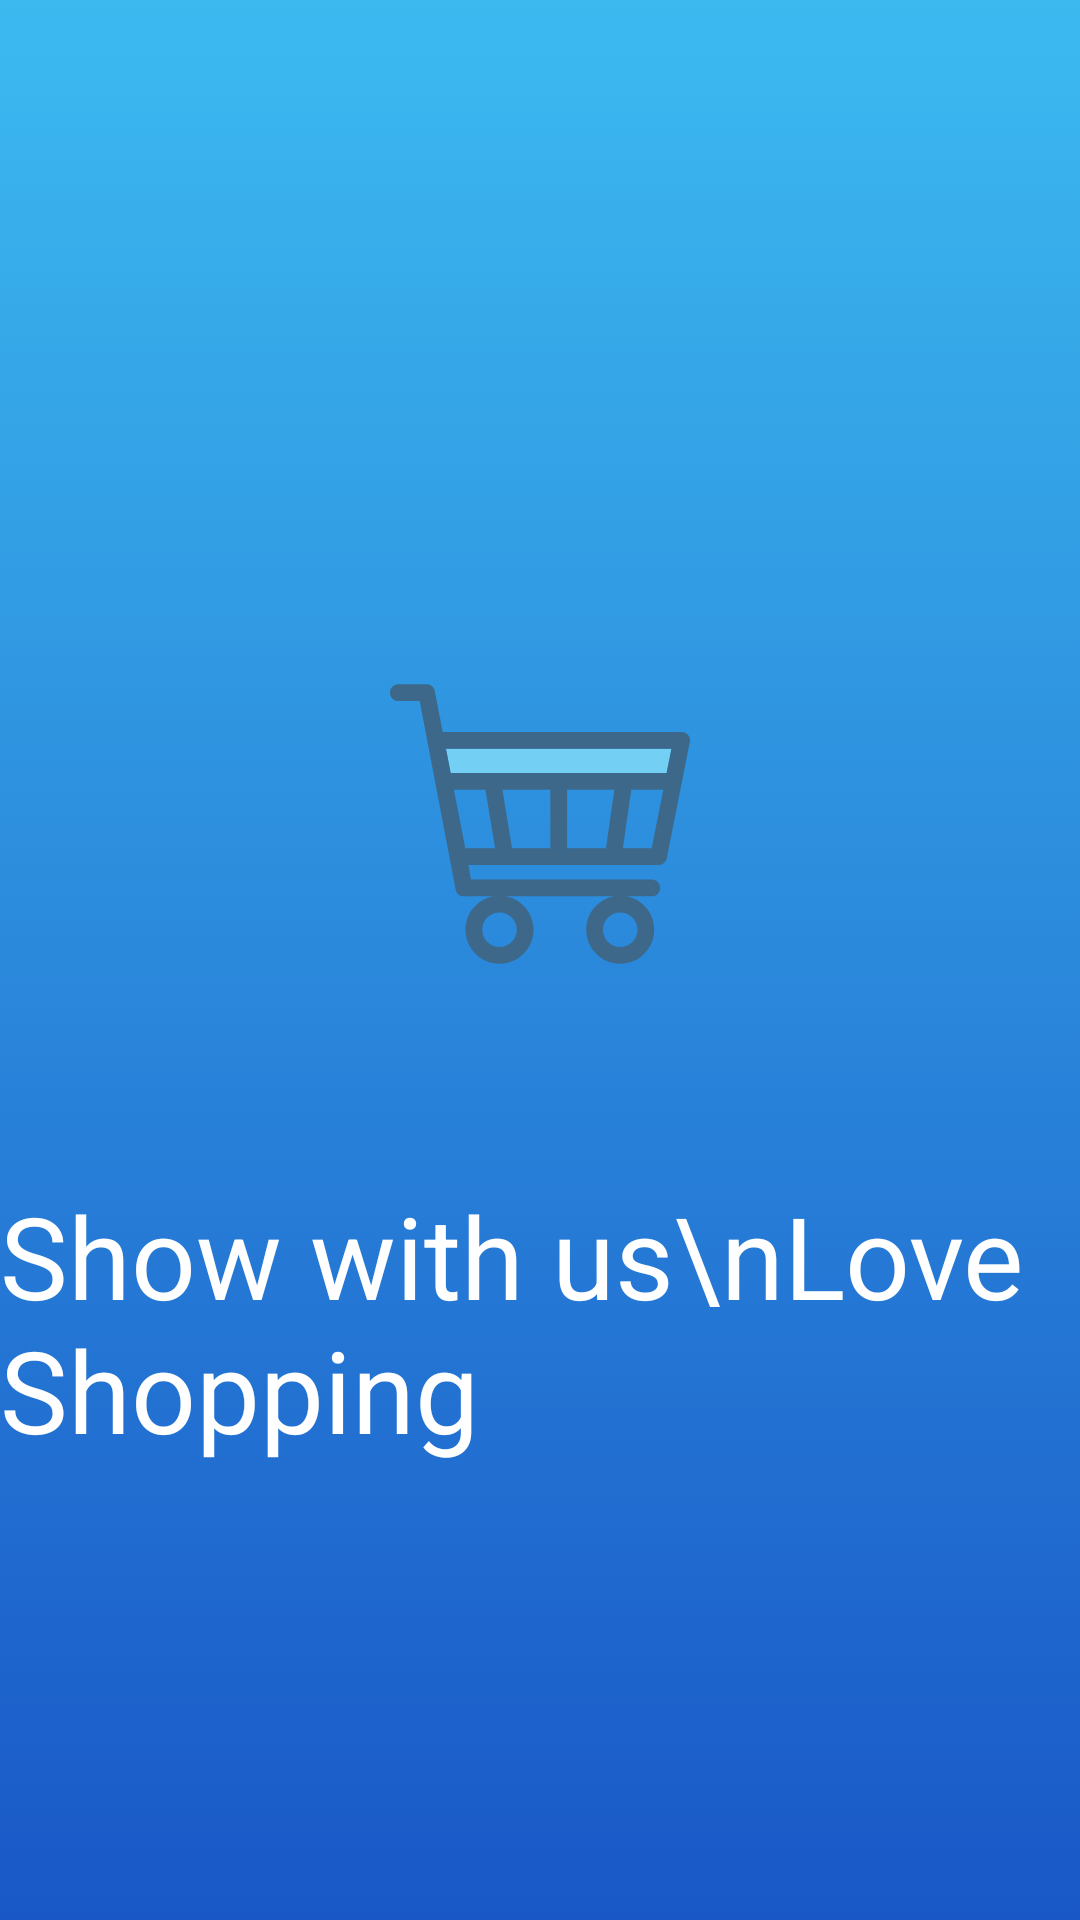

The Android layout XML behind this screen, and the referenced resources:
<!-- AndroidManifest.xml: application theme Theme.RetailBusinessApp -->
<!-- res/layout/activity_splash.xml -->
<?xml version="1.0" encoding="utf-8"?>
<androidx.constraintlayout.widget.ConstraintLayout xmlns:android="http://schemas.android.com/apk/res/android"
    xmlns:app="http://schemas.android.com/apk/res-auto"
    xmlns:tools="http://schemas.android.com/tools"
    android:layout_width="match_parent"
    android:layout_height="match_parent"
    android:background="@drawable/background"
    tools:context="SplashActivity">


    <ImageView
        android:id="@+id/imageView"
        android:layout_width="wrap_content"
        android:layout_height="wrap_content"
        android:src="@drawable/ic_checkout"
        app:layout_constraintBottom_toBottomOf="parent"
        app:layout_constraintEnd_toEndOf="parent"
        app:layout_constraintStart_toStartOf="parent"
        app:layout_constraintTop_toTopOf="parent"
        app:layout_constraintVertical_bias="0.416" />

    <TextView
        android:id="@+id/textView"
        android:layout_width="wrap_content"
        android:layout_height="wrap_content"
        android:text="Show with us\nLove Shopping"
        android:textColor="@color/white"
        android:textSize="38sp"
        app:layout_constraintBottom_toBottomOf="parent"
        app:layout_constraintEnd_toEndOf="parent"
        app:layout_constraintStart_toStartOf="parent"
        app:layout_constraintTop_toBottomOf="@+id/imageView"
        app:layout_constraintVertical_bias="0.311" />
</androidx.constraintlayout.widget.ConstraintLayout>
<!-- resources referenced by this layout -->
<resources>
  <!-- drawable background (drawable) -->
  <?xml version="1.0" encoding="utf-8"?>
  <selector xmlns:android="http://schemas.android.com/apk/res/android">
      <item>
          <shape android:shape="rectangle">
              <gradient android:angle="90" android:startColor="#1957C7" android:endColor="#3CBAF0" />
          </shape>
      </item>
  
  </selector>
  <!-- drawable ic_checkout (drawable) -->
  <vector xmlns:android="http://schemas.android.com/apk/res/android"
      android:width="100dp"
      android:height="100dp"
      android:viewportWidth="430.62"
      android:viewportHeight="430.62">
    <path
        android:pathData="M87.11,142.21l309.95,0l6.95,-35.02l-323.69,0z"
        android:fillColor="#73D0F4"/>
    <path
        android:pathData="M427.9,87.57c-2.28,-2.78 -5.68,-4.39 -9.27,-4.39H75.67L64.29,24.47c-1.09,-5.64 -6.03,-9.72 -11.78,-9.72H12c-6.63,0 -12,5.37 -12,12s5.37,12 12,12h30.61l51.67,270.4c1.01,5.74 5.99,9.92 11.82,9.92h42.39c-22.76,4.12 -40.08,24.07 -40.08,47.99c0,26.9 21.89,48.79 48.79,48.79c26.9,0 48.79,-21.89 48.79,-48.79c0,-23.93 -17.32,-43.87 -40.07,-47.99h155.85c-22.76,4.12 -40.08,24.07 -40.08,47.99c0,26.9 21.89,48.79 48.79,48.79c26.9,0 48.79,-21.89 48.79,-48.79c0,-23.93 -17.32,-43.87 -40.07,-47.99h36.54c6.63,0 12,-5.37 12,-12c0,-6.63 -5.37,-12 -12,-12H116.18L112.5,274.17h272.99c5.73,0 10.66,-4.05 11.77,-9.66l33.13,-166.98C431.09,94 430.18,90.35 427.9,87.57zM355.28,367.08c0,13.67 -11.12,24.79 -24.79,24.79c-13.67,0 -24.79,-11.12 -24.79,-24.79s11.12,-24.79 24.79,-24.79C344.16,342.29 355.28,353.41 355.28,367.08zM181.99,367.08c0,13.67 -11.12,24.79 -24.79,24.79c-13.67,0 -24.79,-11.12 -24.79,-24.79s11.12,-24.79 24.79,-24.79C170.87,342.29 181.99,353.41 181.99,367.08zM108.04,250.17L91.76,166.21h45.29l13.8,83.96H108.04zM230.16,250.17h-54.99l-13.8,-83.96h68.79V250.17zM310.02,250.17h-55.86v-83.96h67.91L310.02,250.17zM375.64,250.17h-41.38l12.05,-83.96h45.98L375.64,250.17zM397.06,142.21H87.11l-6.79,-35.02h323.69L397.06,142.21z"
        android:fillColor="#3D6889"/>
  </vector>
  <style name="Theme.RetailBusinessApp" parent="Base.Theme.RetailBusinessApp" />
  <style name="Base.Theme.RetailBusinessApp" parent="Theme.Material3.DayNight.NoActionBar">
          
          
      </style>
  <!-- not gathered from this repository: default colours our renderer supplied (Android Studio template values) -->
  <color name="white">#FFFFFFFF</color>
</resources>
